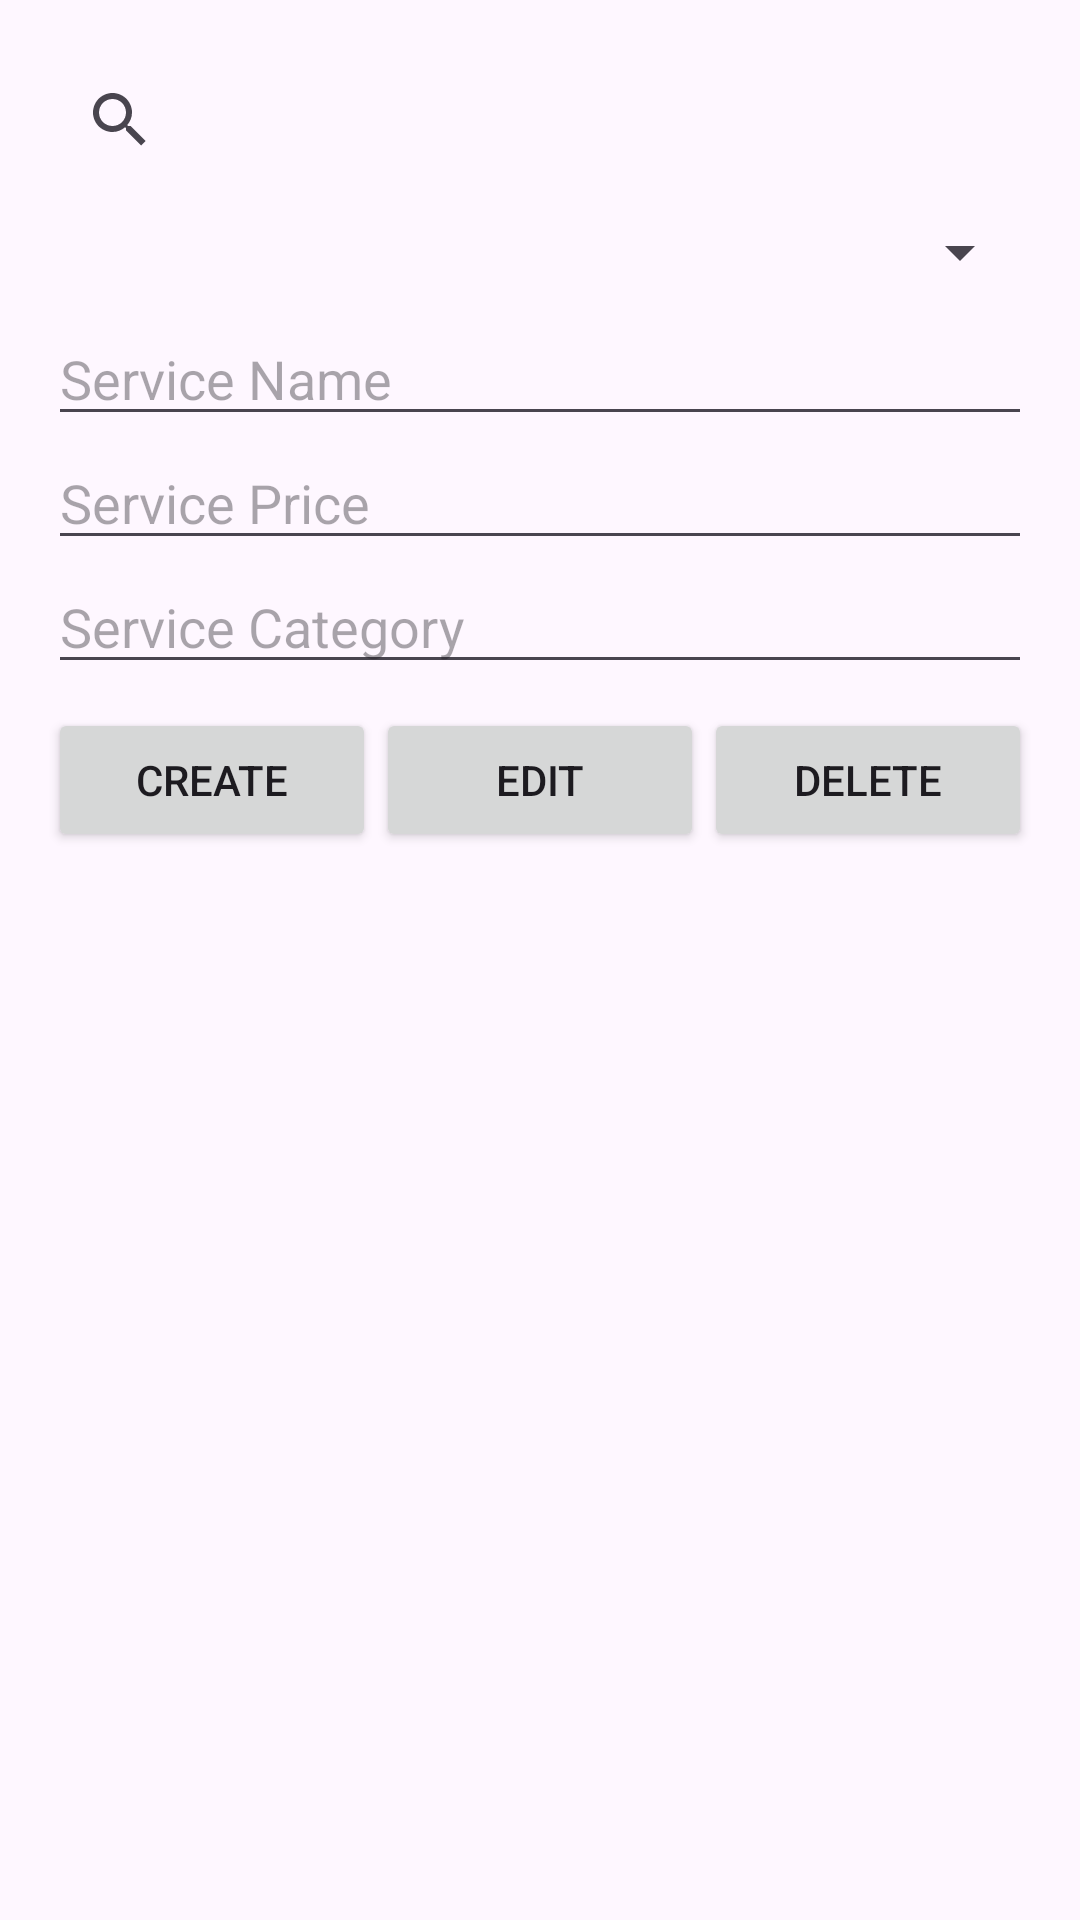

Layout XML and referenced resources for this Android screen:
<!-- AndroidManifest.xml: application theme Theme.ФгерЗ1 -->
<!-- res/layout/activity_employee.xml -->
<?xml version="1.0" encoding="utf-8"?>
<LinearLayout xmlns:android="http://schemas.android.com/apk/res/android"
    android:layout_width="match_parent"
    android:layout_height="match_parent"
    android:orientation="vertical"
    android:padding="16dp">

    <SearchView
        android:id="@+id/searchViewServices"
        android:layout_width="match_parent"
        android:layout_height="wrap_content"
        android:queryHint="Search Services"
        android:layout_marginBottom="8dp"/>

    <Spinner
        android:id="@+id/spinnerServiceCategories"
        android:layout_width="match_parent"
        android:layout_height="wrap_content"
        android:layout_marginBottom="8dp"/>

    <EditText
        android:id="@+id/serviceNameEditText"
        android:layout_width="match_parent"
        android:layout_height="wrap_content"
        android:hint="Service Name"
        android:inputType="text" />

    <EditText
        android:id="@+id/servicePriceEditText"
        android:layout_width="match_parent"
        android:layout_height="wrap_content"
        android:hint="Service Price"
        android:inputType="numberDecimal" />

    <EditText
        android:id="@+id/serviceCategoryEditText"
        android:layout_width="match_parent"
        android:layout_height="wrap_content"
        android:hint="Service Category"
        android:inputType="text"
        android:layout_marginBottom="8dp"/>

    <LinearLayout
        android:layout_width="match_parent"
        android:layout_height="wrap_content"
        android:orientation="horizontal">

        <Button
            android:id="@+id/createServiceButton"
            android:layout_width="0dp"
            android:layout_height="wrap_content"
            android:layout_weight="1"
            android:text="Create" />

        <Button
            android:id="@+id/editServiceButton"
            android:layout_width="0dp"
            android:layout_height="wrap_content"
            android:layout_weight="1"
            android:text="Edit" />

        <Button
            android:id="@+id/deleteServiceButton"
            android:layout_width="0dp"
            android:layout_height="wrap_content"
            android:layout_weight="1"
            android:text="Delete" />

    </LinearLayout>

    <ListView
        android:id="@+id/servicesListView"
        android:layout_width="match_parent"
        android:layout_height="0dp"
        android:layout_weight="1"
        android:choiceMode="singleChoice" />

</LinearLayout>
<!-- resources referenced by this layout -->
<resources>
  <style name="Theme.ФгерЗ1" parent="Base.Theme.ФгерЗ1" />
  <style name="Base.Theme.ФгерЗ1" parent="Theme.Material3.DayNight.NoActionBar">
          
          
      </style>
</resources>
